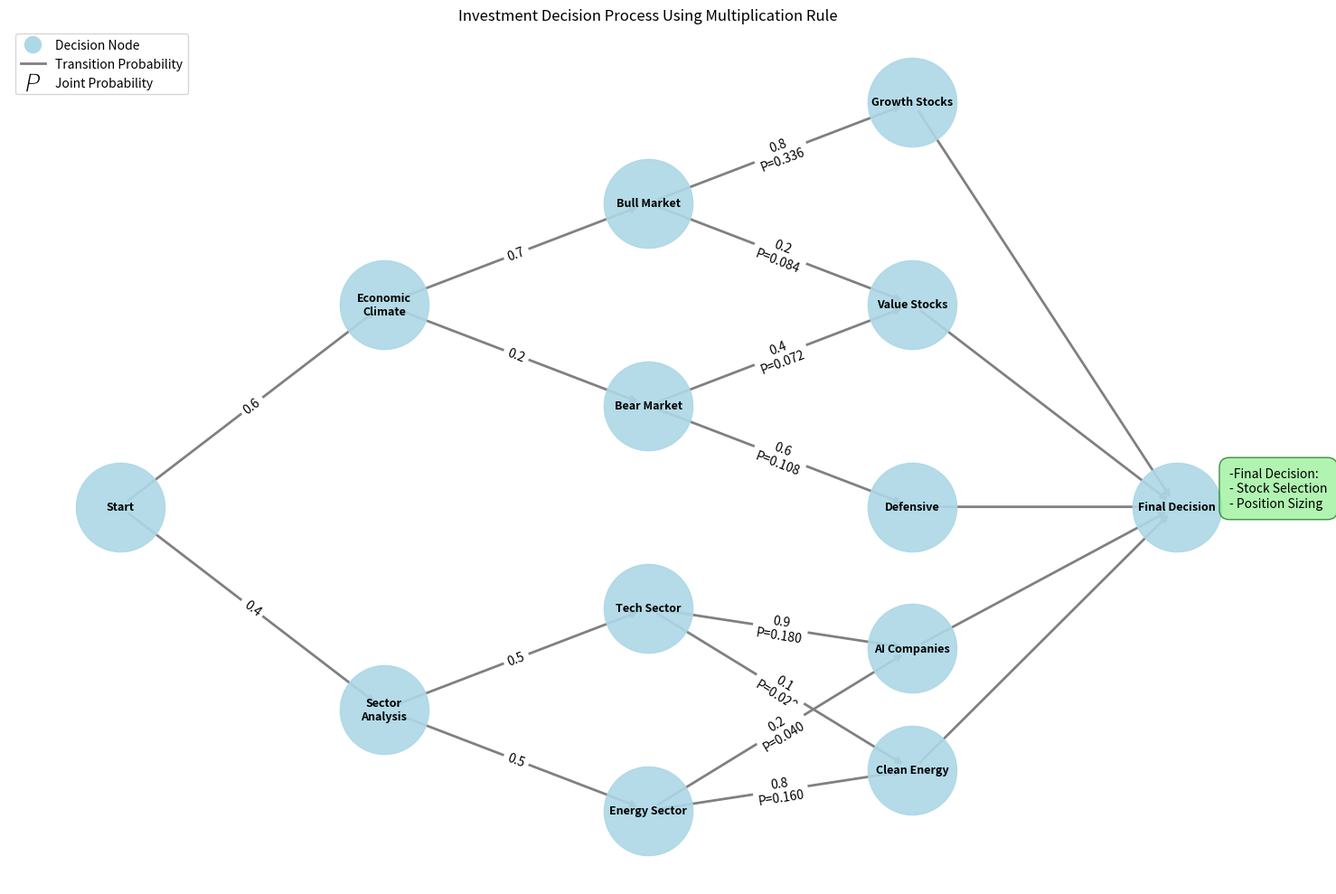
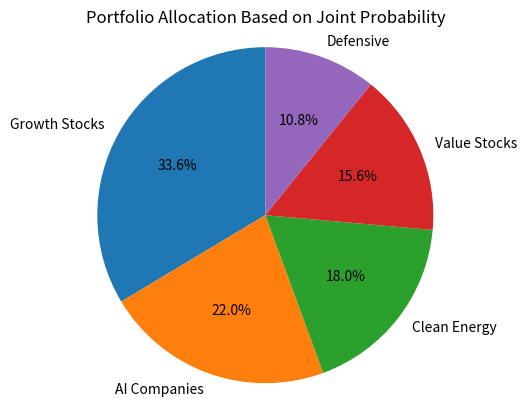

Here is the Python script that generated these plots, in order:
import matplotlib.pyplot as plt
import networkx as nx
#from matplotlib.patches import FancyArrowPatch

# 创建决策树图
plt.figure(figsize=(15, 10))
G = nx.DiGraph()

# 添加节点（带决策层级）
nodes = {
    "Start": (0, 0),
    "Economic\nClimate": (1, 1),
    "Sector\nAnalysis": (1, -1),
    "Bull Market": (2, 1.5),
    "Bear Market": (2, 0.5),
    "Tech Sector": (2, -0.5),
    "Energy Sector": (2, -1.5),
    "Growth Stocks": (3, 2),
    "Value Stocks": (3, 1),
    "Defensive": (3, 0),
    "AI Companies": (3, -0.7),
    "Clean Energy": (3, -1.3),
    "Final Decision": (4, 0)
}

# 添加节点和连接边
G.add_nodes_from(nodes.keys())
for node, pos in nodes.items():
    G.add_node(node, pos=pos)

'''
权重（weight）：表示条件概率 
P(子节点∣父节点)需满足 ∑=1  ∑ρ=1（归一化）。

联合概率：路径上所有权重的乘积，例如：P(最终决策∣经济气候，科技行业)=0.6×0.4×0.9=0.216
'''
edges = [
    ("Start", "Economic\nClimate", {"weight": 0.6}),  # 条件概率权重 
    ("Start", "Sector\nAnalysis", {"weight": 0.4}),
    ("Economic\nClimate", "Bull Market", {"weight": 0.7}), # 条件概率P(子节点∣父节点) P(Bull|Economic)
    
     ("Economic\nClimate", "Bear Market", {"weight": 0.2}), #GDP>3%
    ("Sector\nAnalysis", "Tech Sector", {"weight": 0.5}),
    ("Sector\nAnalysis", "Energy Sector", {"weight": 0.5}),
    ("Bull Market", "Growth Stocks", {"weight": 0.8, "prob": 0.6*0.7*0.8}),  # 添加联合概率  P(Growth|Bull)×P(Bull|Economic)×P(Economic)=0.6×0.7×0.8=0.336
    ("Bull Market", "Value Stocks", {"weight": 0.2, "prob": 0.6*0.7*0.2}),    #P(Value|Bull)×P(Bull|Economic)×P(Economic)=0.6×0.7×0.2=0.084
    ("Bear Market", "Value Stocks", {"weight": 0.4, "prob": 0.6*0.3*0.4}),   # P(Value|Bear)×P(Bear|Economic)×P(Economic)=0.6×0.3×0.4=0.072
    ("Bear Market", "Defensive", {"weight": 0.6, "prob": 0.6*0.3*0.6}),    # P(Defensive|Bear)×P(Bear|Economic)×P(Economic)=0.6×0.3×0.6=0.108
    ("Tech Sector", "AI Companies", {"weight": 0.9, "prob": 0.4*0.5*0.9}), # P(AI|Tech)×P(Tech|Sector)×P(Sector)=0.4×0.5×0.9=0.18
    ("Tech Sector", "Clean Energy", {"weight": 0.1, "prob": 0.4*0.5*0.1}),  # P(Clean|Tech)×P(Tech|Sector)×P(Sector)=0.4×0.5×0.1=0.02
    ("Energy Sector", "Clean Energy", {"weight": 0.8, "prob": 0.4*0.5*0.8}),# P(Clean|Energy)×P(Energy|Sector)×P(Sector)=0.4×0.5×0.8=0.16
    ("Energy Sector", "AI Companies", {"weight": 0.2, "prob": 0.4*0.5*0.2}),# P(AI|Energy)×P(Energy|Sector)×P(Sector)=0.4×0.5×0.2=0.04
    ("Growth Stocks", "Final Decision"),
    ("Value Stocks", "Final Decision"),
    ("Defensive", "Final Decision"),
    ("AI Companies", "Final Decision"),
    ("Clean Energy", "Final Decision")
]
print(edges)
G.add_edges_from(edges)

# 绘制树形结构
pos = nx.get_node_attributes(G, 'pos')
nx.draw_networkx_nodes(G, pos, node_size=5000, node_color='lightblue', alpha=0.9)
nx.draw_networkx_labels(G, pos, font_size=9, font_weight='bold')

# 绘制带权重的边
edge_labels = {}
for u, v, d in G.edges(data=True):
    print(f"{u} -> {v}: {d}")
    if 'prob' in d:
        edge_labels[(u, v)] = f"{d['weight']:.1f}\nP={d['prob']:.3f}"
    elif 'weight' in d:
        edge_labels[(u, v)] = f"{d['weight']:.1f}"

nx.draw_networkx_edges(G, pos, width=2, edge_color='gray', arrows=True)
nx.draw_networkx_edge_labels(G, pos, edge_labels=edge_labels, font_size=10)



plt.title("Investment Decision Process Using Multiplication Rule")

# 添加文字说明
plt.text(4.2, 0, "-Final Decision:\n- Stock Selection\n- Position Sizing",
         bbox=dict(facecolor='lightgreen', alpha=0.7,boxstyle='round,pad=0.8', edgecolor='darkgreen'))

# 添加图例
legend_elements = [
    plt.Line2D([0], [0], marker='o', color='w', label='Decision Node',
               markerfacecolor='lightblue', markersize=15),
    plt.Line2D([0], [0], color='gray', lw=2, label='Transition Probability'),
    plt.Line2D([0], [0], marker='$P$', color='w', label='Joint Probability',
               markerfacecolor='black', markersize=15)
]
plt.legend(handles=legend_elements, loc='upper left')

plt.box(False)
plt.tight_layout()
plt.show()

total_prob = 0.336 + 0.156 + 0.108 + 0.220 + 0.180  # = 1.0
print(f"Total Probability: {total_prob:.3f}")
allocation = {
    "Growth Stocks": 0.336 / total_prob * 100,  # ≈33.6%
    "AI Companies": 0.220 / total_prob * 100,   # ≈22.0%
    "Clean Energy": 0.180 / total_prob * 100,   # ≈18.0%
    "Value Stocks": 0.156 / total_prob * 100,   # ≈15.6%
    "Defensive": 0.108 / total_prob * 100       # ≈10.8%
}



sum_allocation = sum(allocation.values())             # 输出 100.0
print(f"Sum of Probabilities: {total_prob:.3f}")

labels = allocation.keys()
sizes = allocation.values()

plt.pie(sizes, labels=labels, autopct='%1.1f%%', startangle=90)
plt.axis('equal')  # 正圆形
plt.title('Portfolio Allocation Based on Joint Probability')
plt.show()
